pico-8 play session: hold → + tap 🅾

[t = 1 s] hold → ~1s, tap 🅾 ~2×
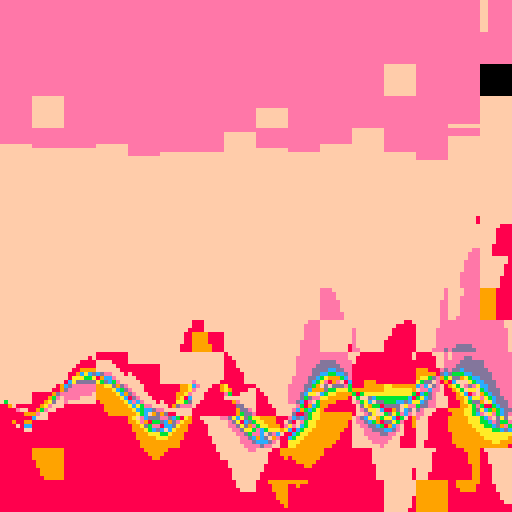
[t = 4 s] hold → ~4s, tap 🅾 ~7×
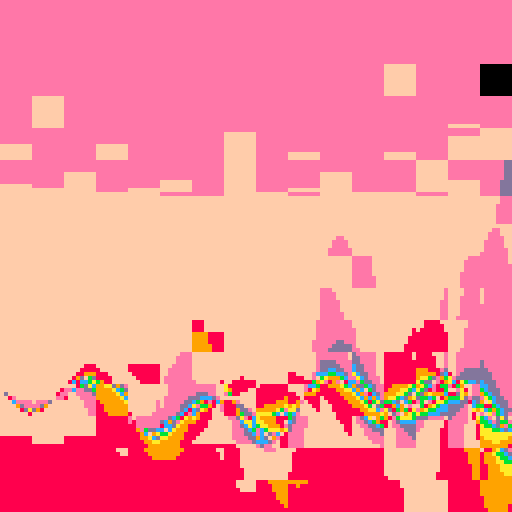
[t = 6 s] hold → ~6s, tap 🅾 ~10×
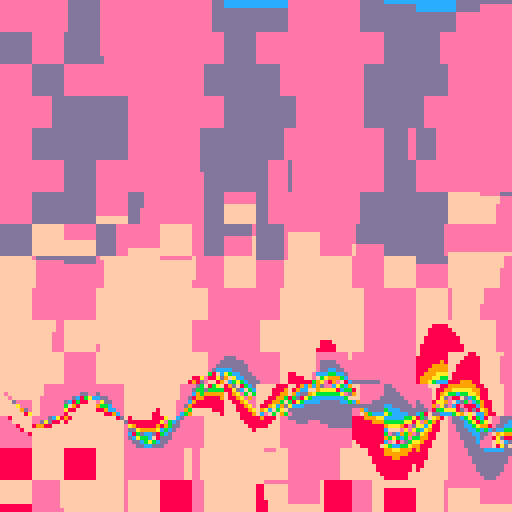
[t = 8 s] hold → ~8s, tap 🅾 ~14×
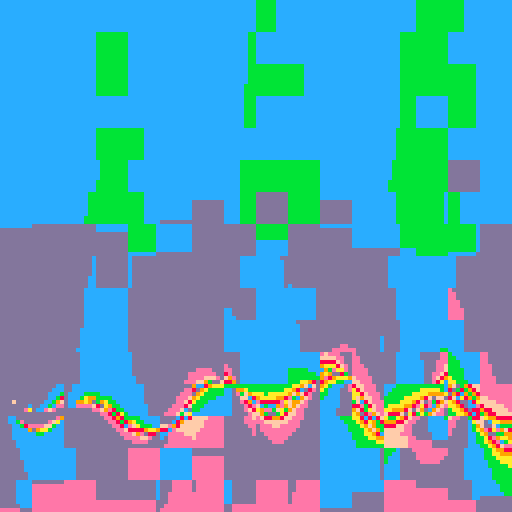

pico-8 cartridge
version 29
__lua__
t=0
█=2000

::♥::
t+=0.016
ct8=cos(t/8)
st8=sin(t/8)
hhx = 1
hhy = 1
bk=7

for i=1,40 do
	ox=rnd(128+bk)-8
	oy=rnd(128+bk)-8
	ox,oy = ox\8*8,oy\8*8

	for y=oy,oy+bk,hhy do
		for x=ox,ox+bk,hhx do
			local c=sin((x-t*50)/40) 
					/ cos((y+sin(x/30)*5+sin(x/87+t%1)*4+24)/500) 
					/ 20*x/32 
					- t
					+ flr(y/64 - t)%8
			c=c%8+8
			pset(x,y,c)
		end
	end
end

flip() goto ♥
__gfx__
00000000000000000000000000000000000000000000000000000000000000000000000000000000000000000000000000000000000000000000000000000000
00000000000000000000000000000000000000000000000000000000000000000000000000000000000000000000000000000000000000000000000000000000
00700700000000000000000000000000000000000000000000000000000000000000000000000000000000000000000000000000000000000000000000000000
00077000000000000000000000000000000000000000000000000000000000000000000000000000000000000000000000000000000000000000000000000000
00077000000000000000000000000000000000000000000000000000000000000000000000000000000000000000000000000000000000000000000000000000
00700700000000000000000000000000000000000000000000000000000000000000000000000000000000000000000000000000000000000000000000000000
